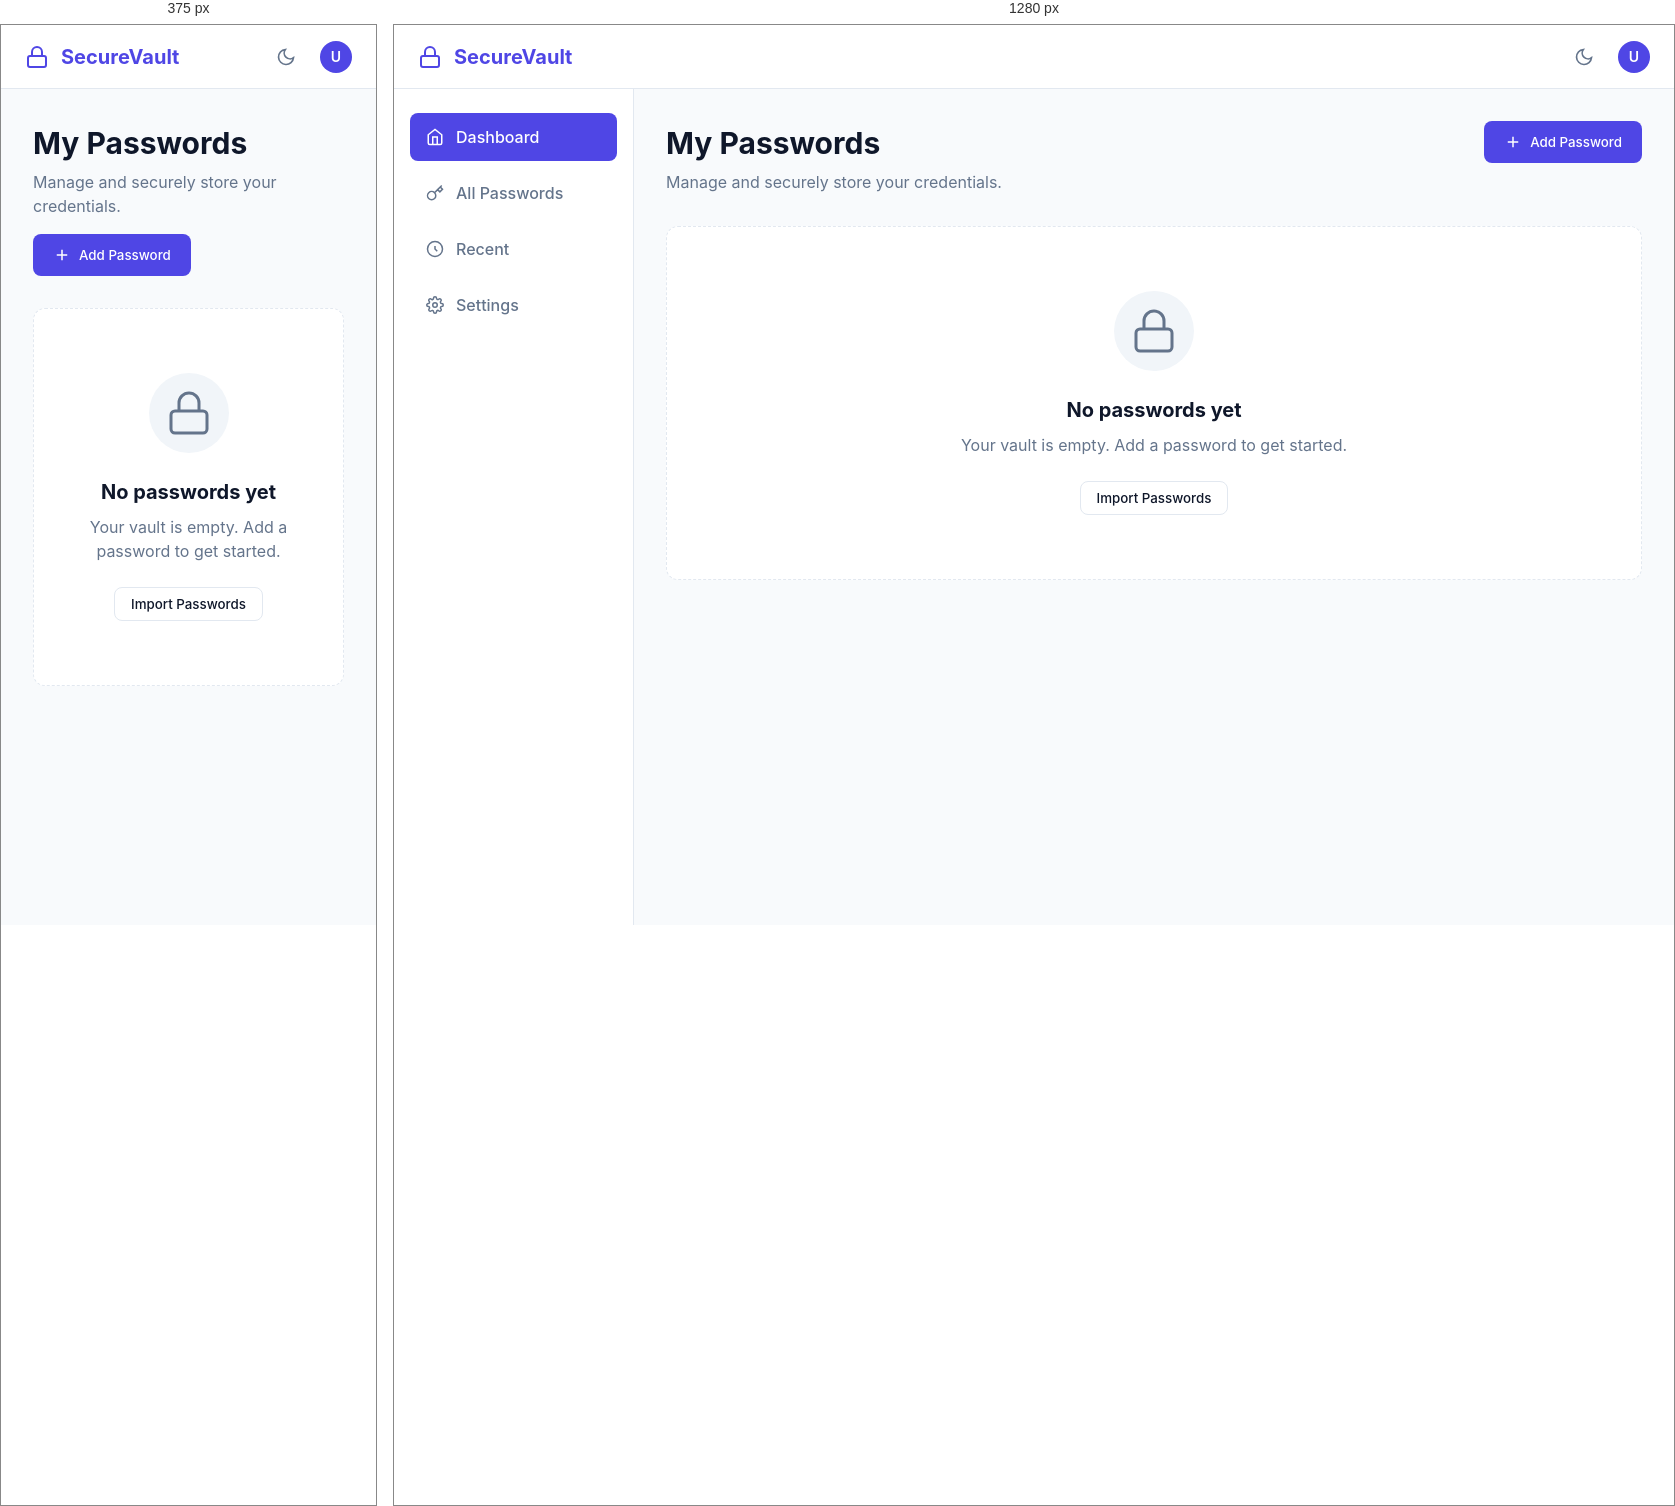
Rendered at 375 px and 1280 px, left to right.

<!-- file: index.html -->
<!DOCTYPE html>
<html lang="en">
<head>
    <meta charset="UTF-8">
    <meta name="viewport" content="width=device-width, initial-scale=1.0">
    <title>SecureVault - Password Manager</title>
    <link rel="stylesheet" href="style.css">
    <!-- Google Fonts for modern typography -->
    <link href="https://fonts.googleapis.com/css2?family=Inter:wght@400;500;600;700&display=swap" rel="stylesheet">
</head>
<body>
    <div class="app-container">
        <!-- Header / Navigation -->
        <header class="header">
            <div class="logo">
                <svg width="24" height="24" viewBox="0 0 24 24" fill="none" stroke="currentColor" stroke-width="2" stroke-linecap="round" stroke-linejoin="round">
                    <rect x="3" y="11" width="18" height="11" rx="2" ry="2"></rect>
                    <path d="M7 11V7a5 5 0 0 1 10 0v4"></path>
                </svg>
                <span>SecureVault</span>
            </div>
            <div class="header-actions">
                <button id="theme-toggle" class="btn-icon" aria-label="Toggle Dark Mode">
                    <svg class="moon-icon" width="20" height="20" viewBox="0 0 24 24" fill="none" stroke="currentColor" stroke-width="2">
                        <path d="M21 12.79A9 9 0 1 1 11.21 3 7 7 0 0 0 21 12.79z"></path>
                    </svg>
                </button>
                <div class="user-profile">
                    <div class="avatar">U</div>
                </div>
            </div>
        </header>

        <div class="main-content">
            <!-- Sidebar -->
            <aside class="sidebar">
                <nav class="nav-menu">
                    <a href="#" class="nav-item active">
                        <svg width="18" height="18" viewBox="0 0 24 24" fill="none" stroke="currentColor" stroke-width="2"><path d="M3 9l9-7 9 7v11a2 2 0 0 1-2 2H5a2 2 0 0 1-2-2z"></path><polyline points="9 22 9 12 15 12 15 22"></polyline></svg>
                        Dashboard
                    </a>
                    <a href="#" class="nav-item">
                        <svg width="18" height="18" viewBox="0 0 24 24" fill="none" stroke="currentColor" stroke-width="2"><path d="M21 2l-2 2m-7.61 7.61a5.5 5.5 0 1 1-7.778 7.778 5.5 5.5 0 0 1 7.777-7.777zm0 0L15.5 7.5m0 0l3 3L22 7l-3-3m-3.5 3.5L19 4"></path></svg>
                        All Passwords
                    </a>
                    <a href="#" class="nav-item">
                        <svg width="18" height="18" viewBox="0 0 24 24" fill="none" stroke="currentColor" stroke-width="2"><circle cx="12" cy="12" r="10"></circle><path d="M12 8v4l3 3"></path></svg>
                        Recent
                    </a>
                    <a href="#" class="nav-item">
                        <svg width="18" height="18" viewBox="0 0 24 24" fill="none" stroke="currentColor" stroke-width="2"><circle cx="12" cy="12" r="3"></circle><path d="M19.4 15a1.65 1.65 0 0 0 .33 1.82l.06.06a2 2 0 0 1 0 2.83 2 2 0 0 1-2.83 0l-.06-.06a1.65 1.65 0 0 0-1.82-.33 1.65 1.65 0 0 0-1 1.51V21a2 2 0 0 1-2 2 2 2 0 0 1-2-2v-.09A1.65 1.65 0 0 0 9 19.4a1.65 1.65 0 0 0-1.82.33l-.06.06a2 2 0 0 1-2.83 0 2 2 0 0 1 0-2.83l.06-.06a1.65 1.65 0 0 0 .33-1.82 1.65 1.65 0 0 0-1.51-1H3a2 2 0 0 1-2-2 2 2 0 0 1 2-2h.09A1.65 1.65 0 0 0 4.6 9a1.65 1.65 0 0 0-.33-1.82l-.06-.06a2 2 0 0 1 0-2.83 2 2 0 0 1 2.83 0l.06.06a1.65 1.65 0 0 0 1.82.33H9a1.65 1.65 0 0 0 1-1.51V3a2 2 0 0 1 2-2 2 2 0 0 1 2 2v.09a1.65 1.65 0 0 0 1 1.51 1.65 1.65 0 0 0 1.82-.33l.06-.06a2 2 0 0 1 2.83 0 2 2 0 0 1 0 2.83l-.06.06a1.65 1.65 0 0 0-.33 1.82V9a1.65 1.65 0 0 0 1.51 1H21a2 2 0 0 1 2 2 2 2 0 0 1-2 2h-.09a1.65 1.65 0 0 0-1.51 1z"></path></svg>
                        Settings
                    </a>
                </nav>
            </aside>

            <!-- Dashboard Area -->
            <main class="dashboard">
                <div class="dashboard-header">
                    <div>
                        <h1>My Passwords</h1>
                        <p class="subtitle">Manage and securely store your credentials.</p>
                    </div>
                    <button class="btn-primary">
                        <svg width="18" height="18" viewBox="0 0 24 24" fill="none" stroke="currentColor" stroke-width="2"><line x1="12" y1="5" x2="12" y2="19"></line><line x1="5" y1="12" x2="19" y2="12"></line></svg>
                        Add Password
                    </button>
                </div>

                <!-- Empty State -->
                <div class="empty-state">
                    <div class="empty-icon">
                        <svg width="48" height="48" viewBox="0 0 24 24" fill="none" stroke="currentColor" stroke-width="1.5">
                            <rect x="3" y="11" width="18" height="11" rx="2" ry="2"></rect>
                            <path d="M7 11V7a5 5 0 0 1 10 0v4"></path>
                        </svg>
                    </div>
                    <h2>No passwords yet</h2>
                    <p>Your vault is empty. Add a password to get started.</p>
                    <button class="btn-outline">Import Passwords</button>
                </div>
            </main>
        </div>
    </div>
    
    <script src="script.js"></script>
</body>
</html>


/* @media block from style.css */
@media (max-width: 768px) {
    .sidebar {
        display: none; /* In a real app, this would be a drawer */
    }
    
    .dashboard-header {
        flex-direction: column;
        gap: 1rem;
    }
}